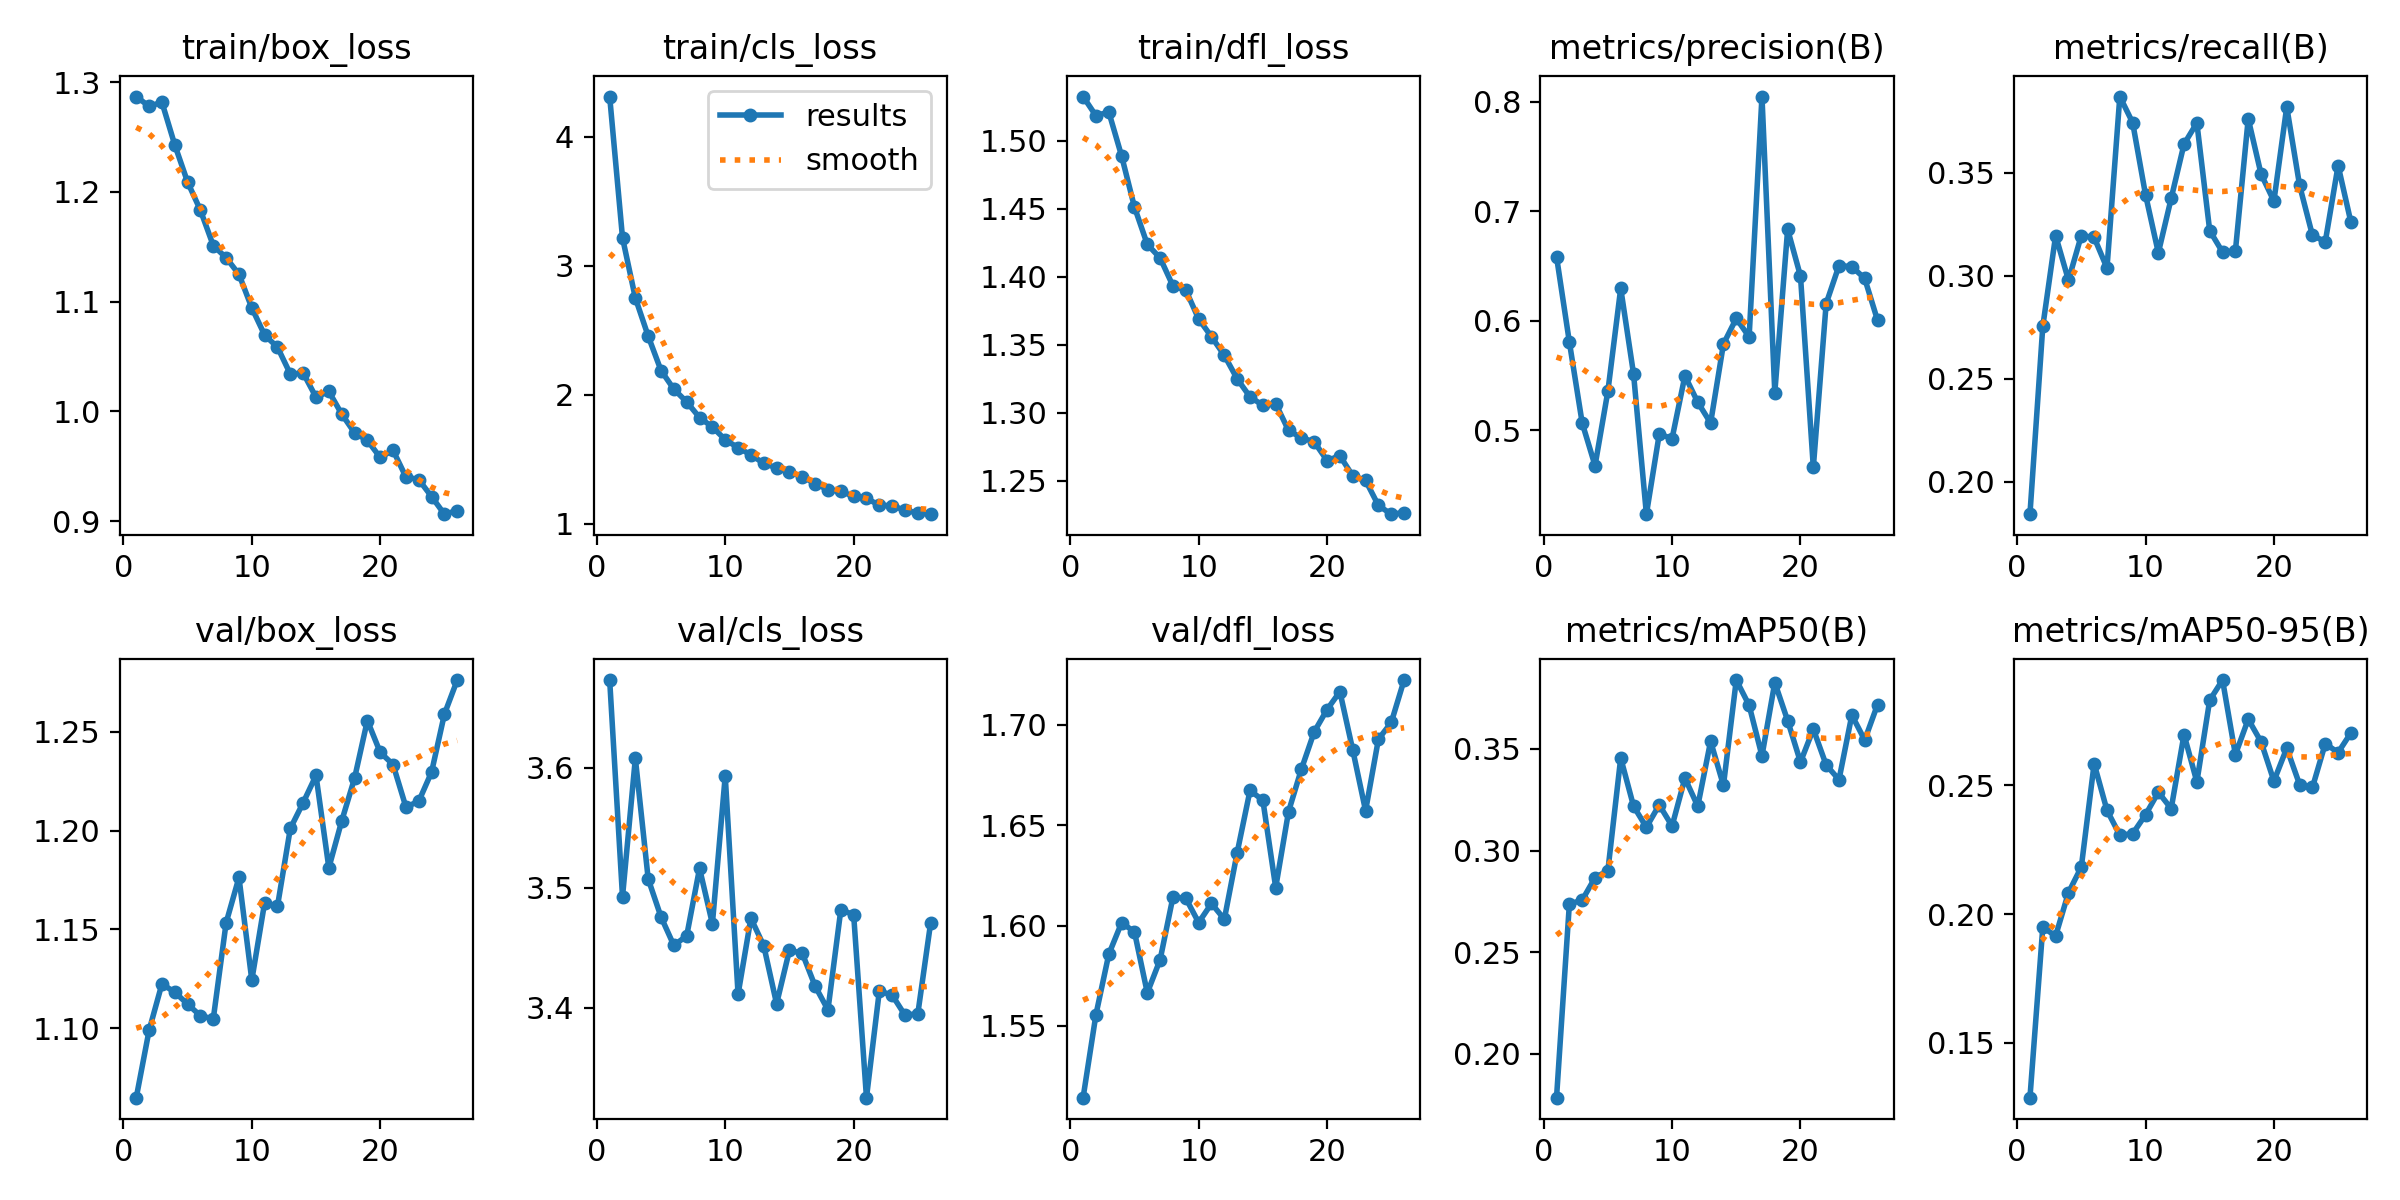

Source data for this figure (header and first rows):
epoch, time, train/box_loss, train/cls_loss, train/dfl_loss, metrics/precision(B), metrics/recall(B), metrics/mAP50(B), metrics/mAP50-95(B), val/box_loss, val/cls_loss, val/dfl_loss, lr/pg0, lr/pg1, lr/pg2
1, 43.02, 1.287, 4.313, 1.533, 0.6585, 0.1842, 0.1785, 0.1287, 1.065, 3.673, 1.514, 7.9027e-05, 7.9027e-05, 7.9027e-05
2, 84.06, 1.278, 3.217, 1.518, 0.5805, 0.2754, 0.2737, 0.1948, 1.099, 3.493, 1.556, 0.0001552, 0.0001552, 0.0001552
3, 124.7, 1.282, 2.75, 1.521, 0.5065, 0.3195, 0.2757, 0.1915, 1.122, 3.608, 1.586, 0.0002283, 0.0002283, 0.0002283
4, 165.1, 1.243, 2.454, 1.489, 0.4676, 0.2979, 0.2867, 0.2083, 1.118, 3.507, 1.601, 0.0002239, 0.0002239, 0.0002239
5, 205.6, 1.209, 2.187, 1.451, 0.5356, 0.3195, 0.2902, 0.2182, 1.112, 3.476, 1.597, 0.0002191, 0.0002191, 0.0002191
6, 246, 1.183, 2.042, 1.424, 0.6296, 0.3186, 0.3455, 0.2584, 1.106, 3.452, 1.566, 0.0002144, 0.0002144, 0.0002144
7, 286.4, 1.151, 1.943, 1.414, 0.5513, 0.3038, 0.3218, 0.2403, 1.105, 3.46, 1.583, 0.0002097, 0.0002097, 0.0002097
8, 326.8, 1.14, 1.822, 1.393, 0.4233, 0.387, 0.3115, 0.2306, 1.153, 3.516, 1.614, 0.000205, 0.000205, 0.000205
9, 367.4, 1.125, 1.749, 1.39, 0.4963, 0.3744, 0.3224, 0.2312, 1.176, 3.47, 1.614, 0.0002003, 0.0002003, 0.0002003
10, 407.8, 1.094, 1.651, 1.369, 0.4924, 0.3394, 0.312, 0.2385, 1.124, 3.593, 1.601, 0.0001956, 0.0001956, 0.0001956
11, 448.2, 1.07, 1.588, 1.356, 0.5496, 0.3112, 0.3356, 0.2473, 1.164, 3.411, 1.611, 0.0001909, 0.0001909, 0.0001909
12, 489.1, 1.059, 1.533, 1.342, 0.5255, 0.3376, 0.3218, 0.2409, 1.162, 3.475, 1.603, 0.0001862, 0.0001862, 0.0001862
13, 530.2, 1.034, 1.467, 1.325, 0.5065, 0.3639, 0.3537, 0.2697, 1.201, 3.452, 1.636, 0.0001815, 0.0001815, 0.0001815
14, 571.2, 1.035, 1.432, 1.312, 0.5787, 0.3742, 0.3321, 0.2513, 1.214, 3.403, 1.667, 0.0001767, 0.0001767, 0.0001767
15, 612.1, 1.013, 1.399, 1.305, 0.602, 0.3219, 0.3838, 0.283, 1.228, 3.448, 1.662, 0.000172, 0.000172, 0.000172
16, 653.1, 1.018, 1.364, 1.307, 0.5852, 0.3115, 0.3714, 0.2908, 1.181, 3.446, 1.619, 0.0001673, 0.0001673, 0.0001673
17, 694.5, 0.9976, 1.31, 1.287, 0.8047, 0.312, 0.3466, 0.2619, 1.205, 3.418, 1.657, 0.0001626, 0.0001626, 0.0001626
18, 735.7, 0.9806, 1.263, 1.281, 0.5343, 0.3763, 0.3826, 0.2756, 1.226, 3.398, 1.678, 0.0001579, 0.0001579, 0.0001579
19, 776.6, 0.9736, 1.249, 1.278, 0.6834, 0.3494, 0.3639, 0.2668, 1.256, 3.481, 1.696, 0.0001532, 0.0001532, 0.0001532
20, 817.6, 0.958, 1.212, 1.265, 0.6407, 0.3363, 0.3435, 0.2516, 1.24, 3.478, 1.708, 0.0001485, 0.0001485, 0.0001485
21, 858.5, 0.9646, 1.197, 1.268, 0.4661, 0.382, 0.3597, 0.2644, 1.233, 3.325, 1.716, 0.0001438, 0.0001438, 0.0001438
22, 899.5, 0.9403, 1.14, 1.253, 0.6156, 0.3439, 0.3421, 0.2503, 1.212, 3.414, 1.688, 0.000139, 0.000139, 0.000139
23, 940.4, 0.9379, 1.139, 1.25, 0.6502, 0.3197, 0.3348, 0.2491, 1.215, 3.411, 1.657, 0.0001343, 0.0001343, 0.0001343
24, 981.5, 0.9224, 1.102, 1.232, 0.6493, 0.3165, 0.3666, 0.2661, 1.23, 3.394, 1.693, 0.0001296, 0.0001296, 0.0001296
25, 1022, 0.9063, 1.082, 1.225, 0.6386, 0.3535, 0.3543, 0.2627, 1.259, 3.395, 1.701, 0.0001249, 0.0001249, 0.0001249
26, 1064, 0.9096, 1.072, 1.226, 0.6004, 0.3259, 0.3717, 0.2703, 1.276, 3.471, 1.722, 0.0001202, 0.0001202, 0.0001202
